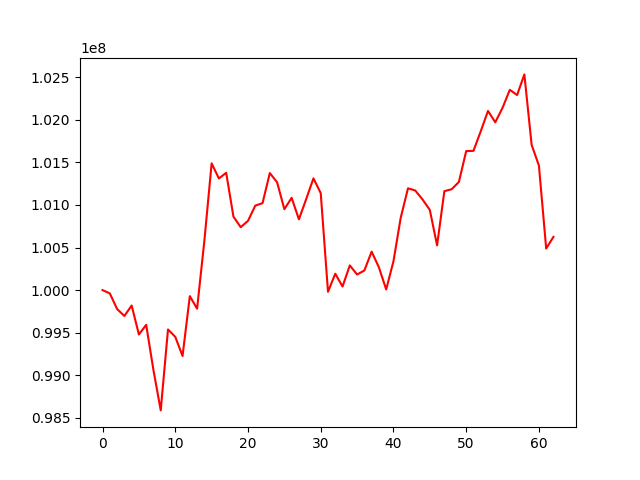

Source data for this figure (header and first rows):
account_value, date, daily_return
100000000, 2017-04-03, 
99961464, 2017-04-04, -0.0003854
99778431, 2017-04-05, -0.001831
99696381, 2017-04-06, -0.0008223
99819230, 2017-04-07, 0.001232
99479347, 2017-04-10, -0.003405
99592561, 2017-04-11, 0.001138
99060992, 2017-04-12, -0.005337
98588265, 2017-04-13, -0.004772
99538452, 2017-04-17, 0.009638
99451678, 2017-04-18, -0.0008718
99226585, 2017-04-19, -0.002263
99929296, 2017-04-20, 0.007082
99782249, 2017-04-21, -0.001472
100577676, 2017-04-24, 0.007972
101488069, 2017-04-25, 0.009052
101310180, 2017-04-26, -0.001753
101377223, 2017-04-27, 0.0006618
100862209, 2017-04-28, -0.00508
100738708, 2017-05-01, -0.001224
100813116, 2017-05-02, 0.0007386
100991356, 2017-05-03, 0.001768
101021408, 2017-05-04, 0.0002976
101374186, 2017-05-05, 0.003492
101265659, 2017-05-08, -0.001071
100949866, 2017-05-09, -0.003118
101083536, 2017-05-10, 0.001324
100831113, 2017-05-11, -0.002497
101068228, 2017-05-12, 0.002352
101311631, 2017-05-15, 0.002408
101138691, 2017-05-16, -0.001707
99980075, 2017-05-17, -0.01146
100192543, 2017-05-18, 0.002125
100042254, 2017-05-19, -0.0015
100290182, 2017-05-22, 0.002478
100183026, 2017-05-23, -0.001068
100230630, 2017-05-24, 0.0004752
100451860, 2017-05-25, 0.002207
100267063, 2017-05-26, -0.00184
100008083, 2017-05-30, -0.002583
100337841, 2017-05-31, 0.003297
100850515, 2017-06-01, 0.005109
101195180, 2017-06-02, 0.003418
101168751, 2017-06-05, -0.0002612
101064239, 2017-06-06, -0.001033
100940875, 2017-06-07, -0.001221
100525261, 2017-06-08, -0.004117
101161656, 2017-06-09, 0.006331
101184017, 2017-06-12, 0.000221
101269706, 2017-06-13, 0.0008469
101631636, 2017-06-14, 0.003574
101634814, 2017-06-15, 3.126473958148246e-05
101863815, 2017-06-16, 0.002253
102103141, 2017-06-19, 0.002349
101969792, 2017-06-20, -0.001306
102139745, 2017-06-21, 0.001667
102351213, 2017-06-22, 0.00207
102289675, 2017-06-23, -0.0006012
102531998, 2017-06-26, 0.002369
101704872, 2017-06-27, -0.008067
... 3 more rows
